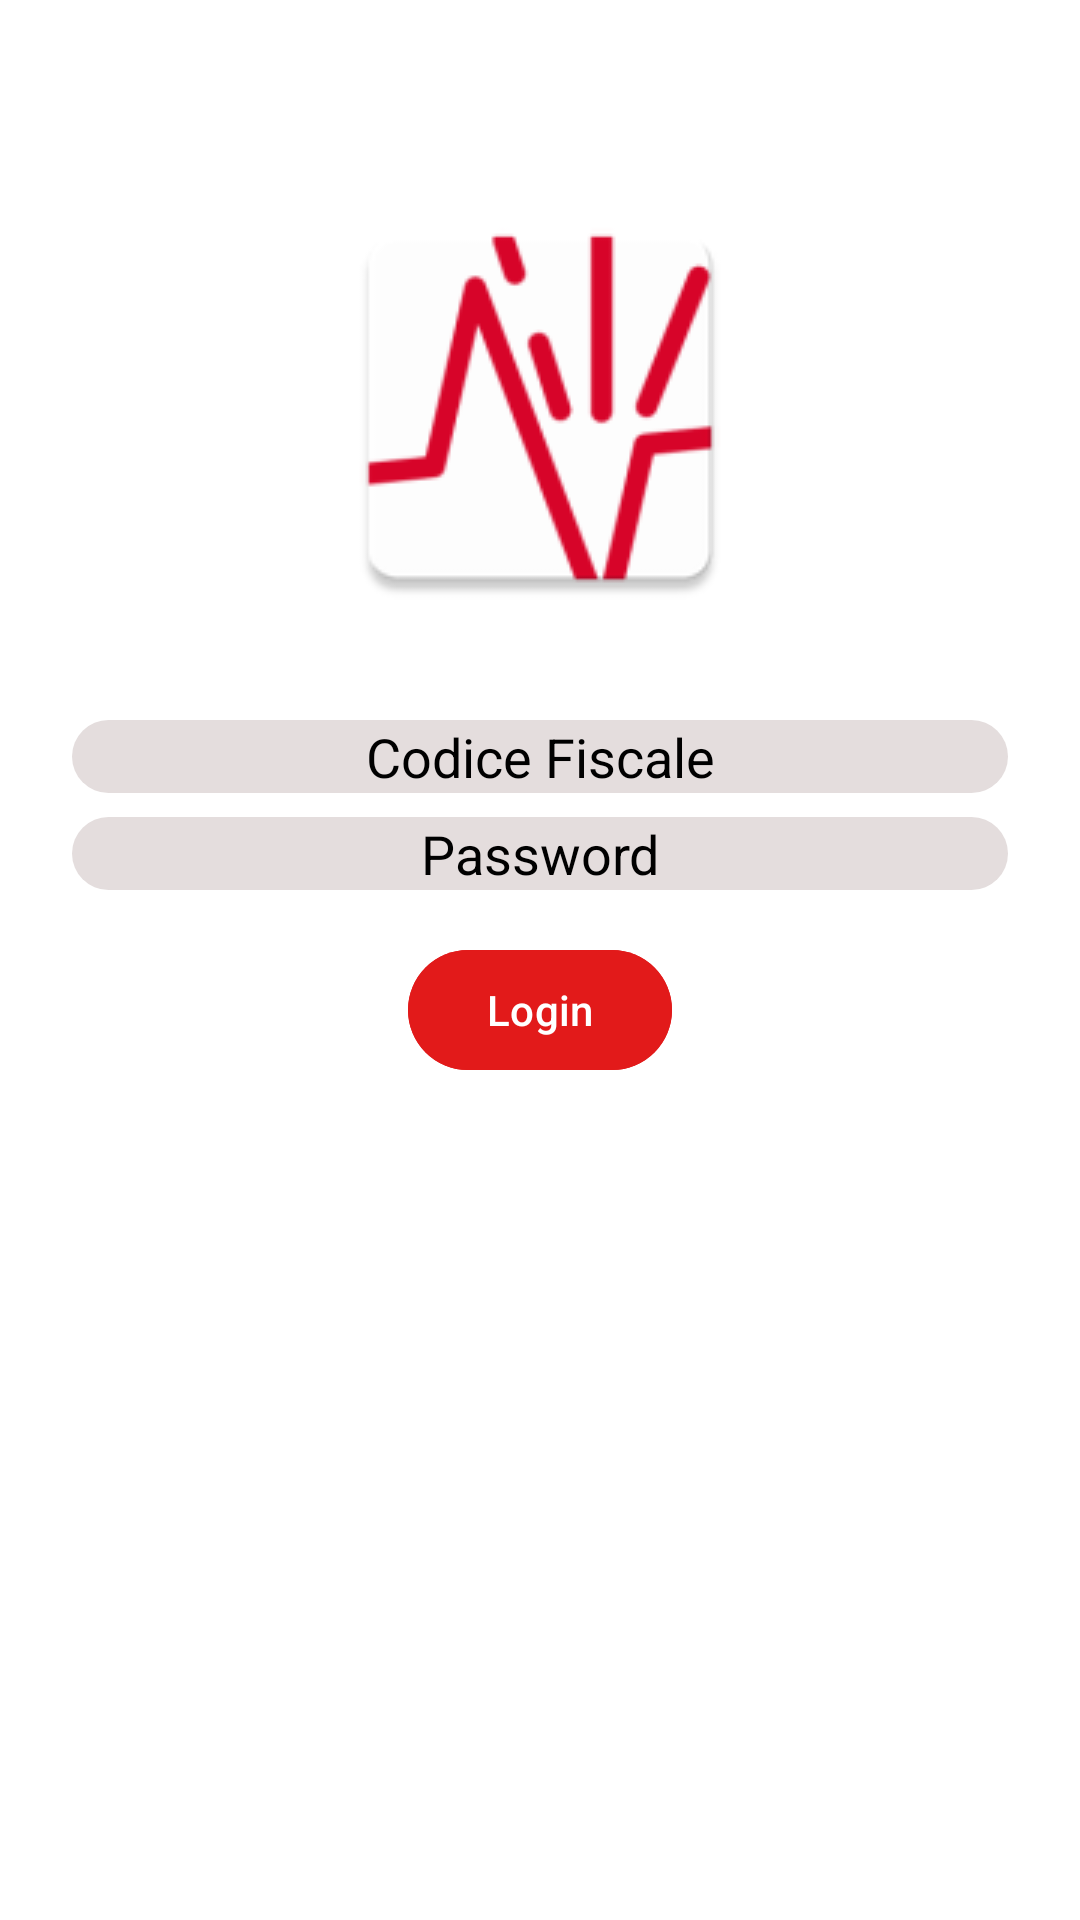

Write the Android layout XML for this screen, with the resource values it uses.
<!-- AndroidManifest.xml: application theme Theme.Eruplan -->
<!-- res/layout/activity_login.xml -->
<?xml version="1.0" encoding="utf-8"?>
<androidx.constraintlayout.widget.ConstraintLayout xmlns:android="http://schemas.android.com/apk/res/android"
    xmlns:app="http://schemas.android.com/apk/res-auto"
    xmlns:tools="http://schemas.android.com/tools"
    android:layout_width="match_parent"
    android:layout_height="match_parent"
    android:background="@color/white"
    tools:context=".gestioneUtenteMobile.LoginBoundary">

    <androidx.constraintlayout.widget.Guideline
        android:id="@+id/guideline_top"
        android:layout_width="wrap_content"
        android:layout_height="wrap_content"
        android:orientation="horizontal"
        app:layout_constraintGuide_percent="0.1" />

    <ImageView
        android:id="@+id/logo"
        android:layout_width="0dp"
        android:layout_height="0dp"
        android:src="@mipmap/ic_launcher"
        app:layout_constraintWidth_percent="0.4"
        app:layout_constraintDimensionRatio="1:1"
        app:layout_constraintEnd_toEndOf="parent"
        app:layout_constraintStart_toStartOf="parent"
        app:layout_constraintTop_toTopOf="@+id/guideline_top"
         />

    <EditText
        android:id="@+id/et_codice_fiscale"
        android:layout_width="0dp"
        android:layout_height="wrap_content"
        android:layout_marginStart="24dp"
        android:layout_marginTop="32dp"
        android:layout_marginEnd="24dp"
        android:hint="Codice Fiscale"
        android:textColorHint="@color/black"
        android:inputType="textCapCharacters"
        android:focusable="true"
        android:focusableInTouchMode="true"
        android:clickable="true"
        android:textColor="@color/black"
        android:textAlignment="center"
        android:background="@drawable/bg_rounded_light_gray"
        app:layout_constraintEnd_toEndOf="parent"
        app:layout_constraintStart_toStartOf="parent"
        app:layout_constraintTop_toBottomOf="@+id/logo" />

    <EditText
        android:id="@+id/et_password"
        android:layout_width="0dp"
        android:layout_height="wrap_content"
        android:layout_marginStart="24dp"
        android:layout_marginTop="8dp"
        android:layout_marginEnd="24dp"
        android:hint="Password"
        android:textColorHint="@color/black"
        android:textAlignment="center"
        android:inputType="textPassword"
        android:focusable="true"
        android:focusableInTouchMode="true"
        android:clickable="true"
        android:textColor="@color/black"
        android:background="@drawable/bg_rounded_light_gray"
        app:layout_constraintEnd_toEndOf="parent"
        app:layout_constraintStart_toStartOf="parent"
        app:layout_constraintTop_toBottomOf="@+id/et_codice_fiscale" />

    <com.google.android.material.button.MaterialButton
        android:id="@+id/login"
        android:layout_width="wrap_content"
        android:layout_height="wrap_content"
        android:layout_marginTop="16dp"
        android:backgroundTint="@color/red"
        android:textColor="@color/white"
        android:text="Login"
        app:cornerRadius="20dp"
        app:layout_constraintEnd_toEndOf="parent"
        app:layout_constraintStart_toStartOf="parent"
        app:layout_constraintTop_toBottomOf="@+id/et_password" />

    <ProgressBar
        android:id="@+id/progressBar"
        android:layout_width="wrap_content"
        android:layout_height="wrap_content"
        android:visibility="gone"
        app:layout_constraintBottom_toBottomOf="parent"
        app:layout_constraintEnd_toEndOf="parent"
        app:layout_constraintStart_toStartOf="parent"
        app:layout_constraintTop_toTopOf="parent" />

</androidx.constraintlayout.widget.ConstraintLayout>
<!-- resources referenced by this layout -->
<resources>
  <color name="black">#FF000000</color>
  <color name="red">#E21A1A</color>
  <color name="white">#FFFFFFFF</color>
  <!-- drawable bg_rounded_light_gray (drawable) -->
  <?xml version="1.0" encoding="utf-8"?>
  <shape xmlns:android="http://schemas.android.com/apk/res/android"
      android:shape="rectangle">
      <solid android:color="@color/light_gray" />
      <corners android:radius="24dp" /> 
  </shape>
  <!-- mipmap ic_launcher: webp bitmap (mipmap-hdpi, 2544 bytes) -->
  <style name="Theme.Eruplan" parent="Base.Theme.Eruplan" />
  <color name="light_gray">#E4DDDD</color>
  <style name="Base.Theme.Eruplan" parent="Theme.Material3.DayNight.NoActionBar">
          
          
      </style>
</resources>
